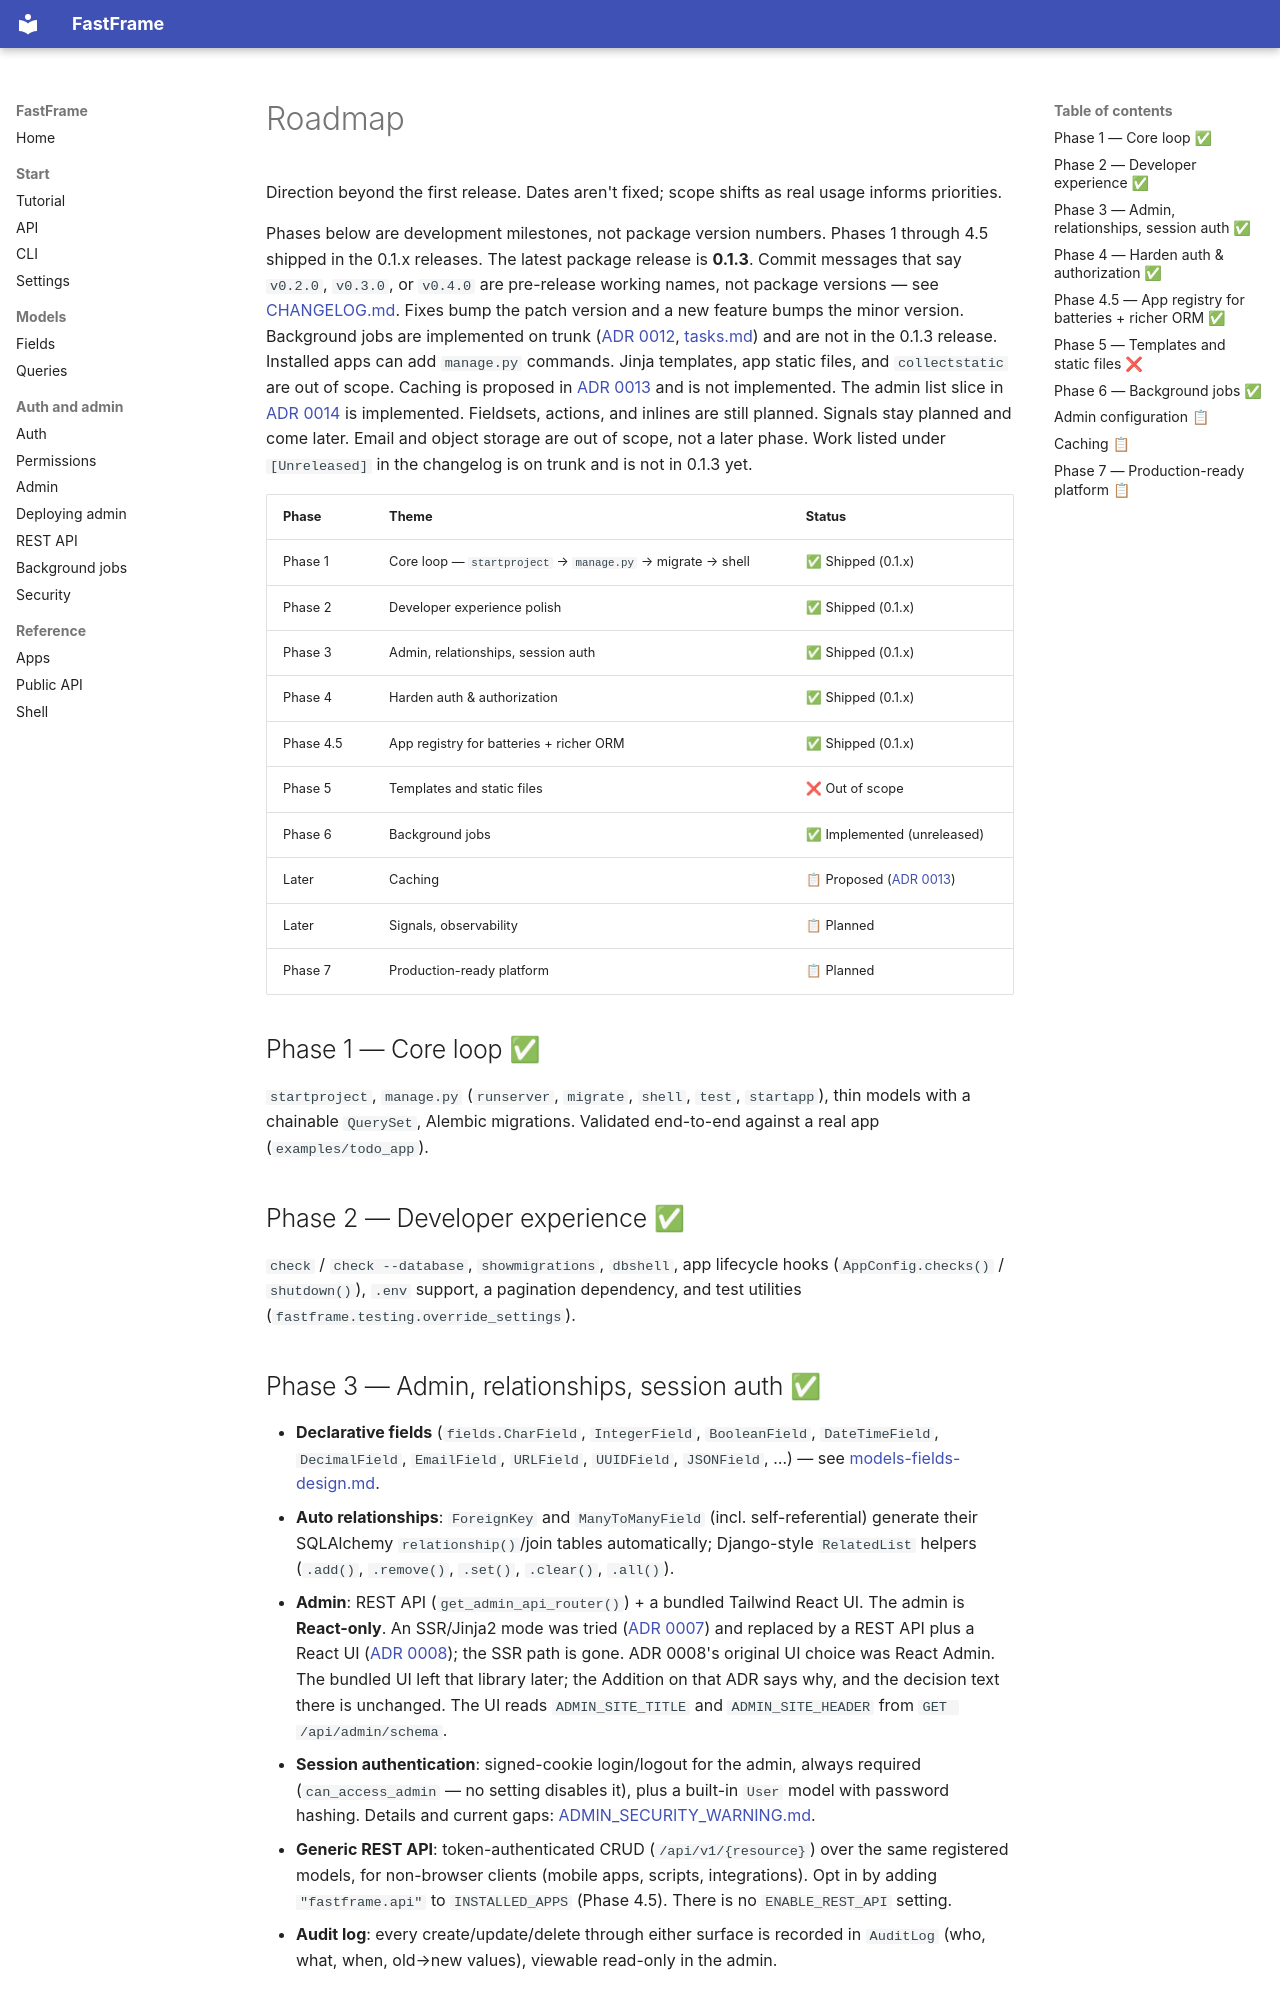

repository: 0xdps/fast-frame · page: roadmap/index.html · generator: mkdocs

# Roadmap

Direction beyond the first release. Dates aren't fixed; scope shifts as
real usage informs priorities.

Phases below are development milestones, not package version numbers.
Phases 1 through 4.5 shipped in the 0.1.x releases. The latest package
release is **0.1.3**. Commit messages that say `v0.2.0`, `v0.3.0`, or
`v0.4.0` are pre-release working names, not package versions — see
[CHANGELOG.md](https://github.com/0xdps/fast-frame/blob/trunk/CHANGELOG.md).
Fixes bump the patch version and a new feature bumps the minor version.
Background jobs are implemented on trunk
([ADR 0012](adr/0012-background-jobs.md), [tasks.md](tasks.md)) and are not
in the 0.1.3 release. Installed apps can add `manage.py` commands. Jinja
templates, app static files, and `collectstatic` are out of scope. Caching
is proposed in [ADR 0013](adr/0013-caching.md) and is not implemented. The
admin list slice in [ADR 0014](adr/0014-admin-configuration.md) is
implemented. Fieldsets, actions, and inlines are still planned.
Signals stay planned and come later. Email and object storage are out of
scope, not a later phase. Work listed under `[Unreleased]` in the changelog is on trunk
and is not in 0.1.3 yet.

| Phase | Theme | Status |
| --- | --- | --- |
| Phase 1 | Core loop — `startproject` → `manage.py` → migrate → shell | ✅ Shipped (0.1.x) |
| Phase 2 | Developer experience polish | ✅ Shipped (0.1.x) |
| Phase 3 | Admin, relationships, session auth | ✅ Shipped (0.1.x) |
| Phase 4 | Harden auth & authorization | ✅ Shipped (0.1.x) |
| Phase 4.5 | App registry for batteries + richer ORM | ✅ Shipped (0.1.x) |
| Phase 5 | Templates and static files | ❌ Out of scope |
| Phase 6 | Background jobs | ✅ Implemented (unreleased) |
| Later | Caching | 📋 Proposed ([ADR 0013](adr/0013-caching.md)) |
| Later | Signals, observability | 📋 Planned |
| Phase 7 | Production-ready platform | 📋 Planned |

## Phase 1 — Core loop ✅

`startproject`, `manage.py` (`runserver`, `migrate`, `shell`, `test`, `startapp`), thin models with a chainable `QuerySet`, Alembic migrations. Validated end-to-end against a real app (`examples/todo_app`).

## Phase 2 — Developer experience ✅

`check` / `check --database`, `showmigrations`, `dbshell`, app lifecycle hooks (`AppConfig.checks()` / `shutdown()`), `.env` support, a pagination dependency, and test utilities (`fastframe.testing.override_settings`).

## Phase 3 — Admin, relationships, session auth ✅

- **Declarative fields** (`fields.CharField`, `IntegerField`, `BooleanField`, `DateTimeField`, `DecimalField`, `EmailField`, `URLField`, `UUIDField`, `JSONField`, …) — see [models-fields-design.md](models-fields-design.md).
- **Auto relationships**: `ForeignKey` and `ManyToManyField` (incl. self-referential) generate their SQLAlchemy `relationship()`/join tables automatically; Django-style `RelatedList` helpers (`.add()`, `.remove()`, `.set()`, `.clear()`, `.all()`).
- **Admin**: REST API (`get_admin_api_router()`) + a bundled Tailwind React UI. The admin is **React-only**. An SSR/Jinja2 mode was tried ([ADR 0007](adr/0007-ssr-for-admin-v0-3.md)) and replaced by a REST API plus a React UI ([ADR 0008](adr/0008-rest-api-react-admin.md)); the SSR path is gone. ADR 0008's original UI choice was React Admin. The bundled UI left that library later; the Addition on that ADR says why, and the decision text there is unchanged. The UI reads `ADMIN_SITE_TITLE` and `ADMIN_SITE_HEADER` from `GET /api/admin/schema`.
- **Session authentication**: signed-cookie login/logout for the admin, always required (`can_access_admin` — no setting disables it), plus a built-in `User` model with password hashing. Details and current gaps: [ADMIN_SECURITY_WARNING.md](ADMIN_SECURITY_WARNING.md).
- **Generic REST API**: token-authenticated CRUD (`/api/v1/{resource}`) over the same registered models, for non-browser clients (mobile apps, scripts, integrations). Opt in by adding `"fastframe.api"` to `INSTALLED_APPS` (Phase 4.5). There is no `ENABLE_REST_API` setting.
- **Audit log**: every create/update/delete through either surface is recorded in `AuditLog` (who, what, when, old→new values), viewable read-only in the admin.
